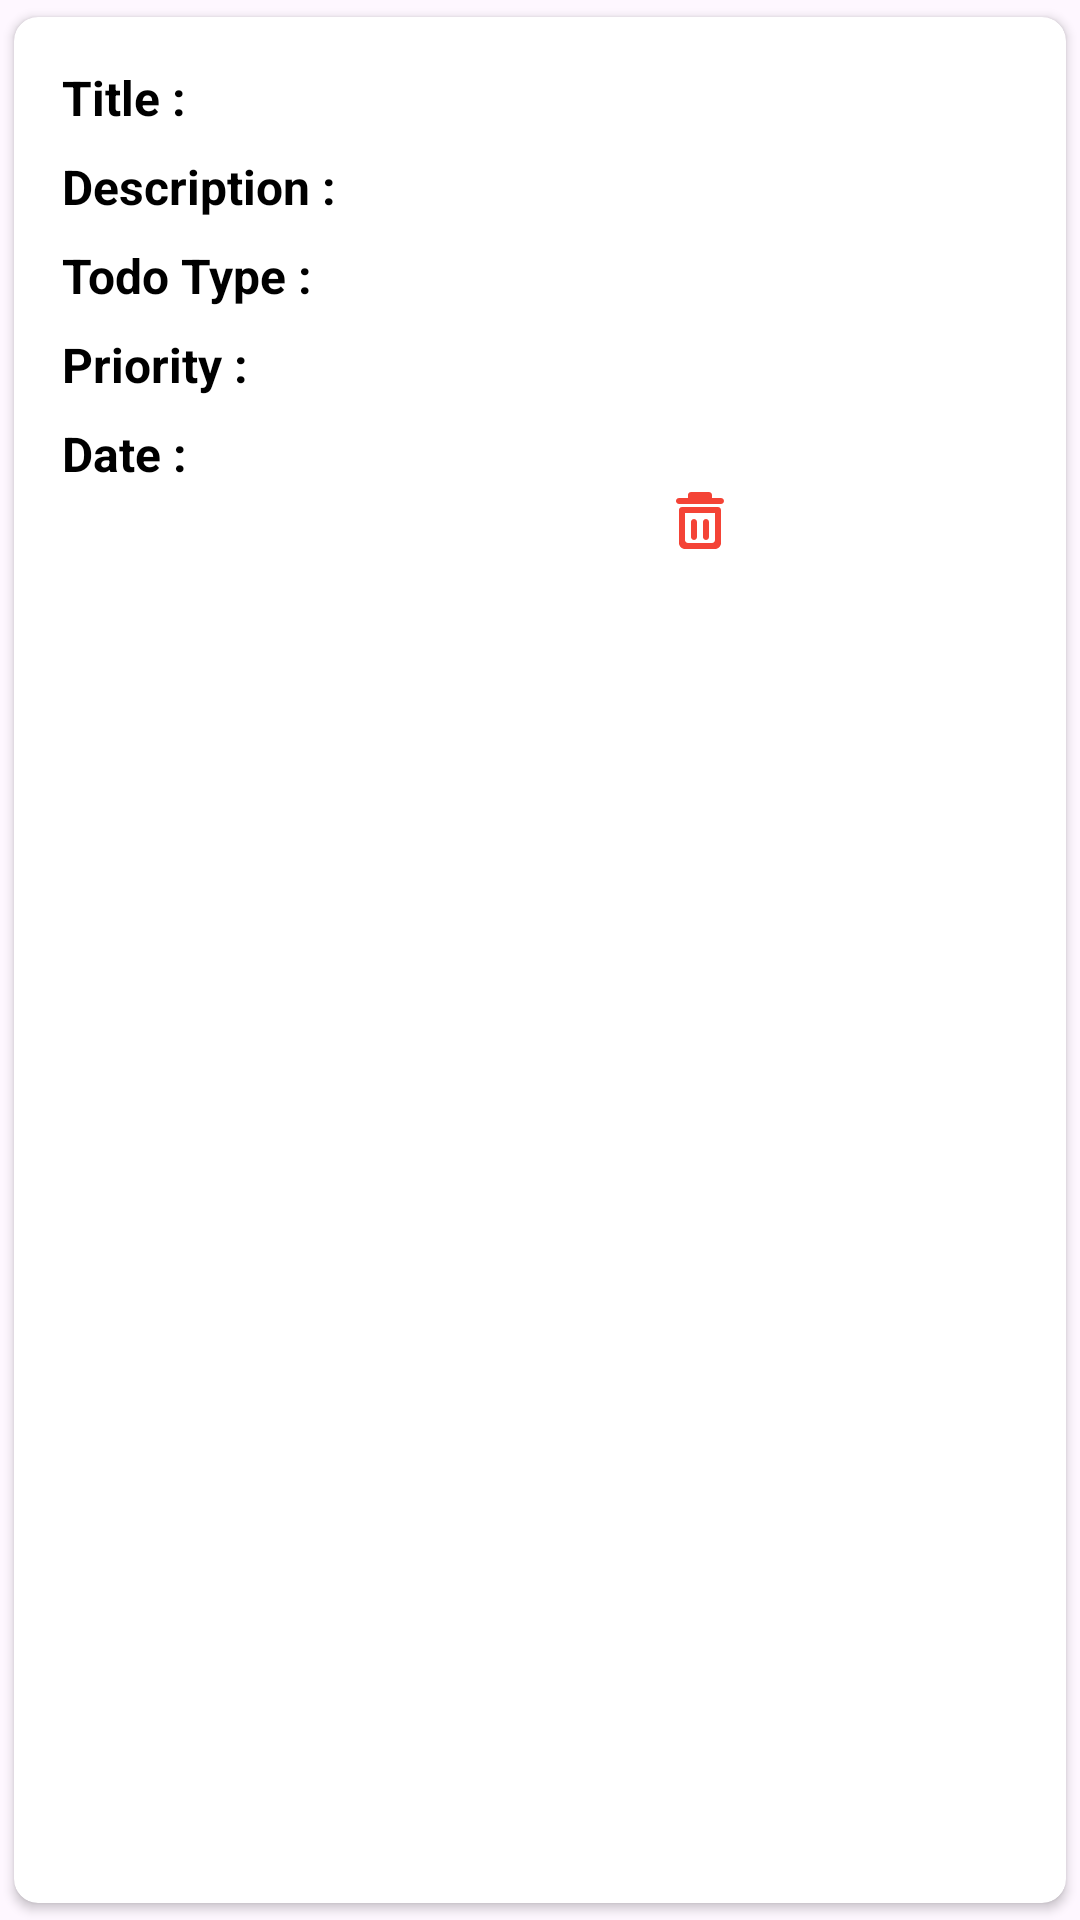

Android layout source for this screen:
<!-- AndroidManifest.xml: application theme Theme.Logic_Todo_App -->
<!-- res/layout/todo_item.xml -->
<androidx.cardview.widget.CardView
    xmlns:android="http://schemas.android.com/apk/res/android"
    xmlns:app="http://schemas.android.com/apk/res-auto"
    android:layout_width="match_parent"
    android:layout_height="wrap_content"
    android:layout_margin="8dp"
    app:cardCornerRadius="8dp"
    app:cardUseCompatPadding="true"
    app:cardPreventCornerOverlap="true"
    android:background="@drawable/shadow">

    <LinearLayout
        android:layout_width="match_parent"
        android:layout_height="wrap_content"
        android:orientation="vertical"
        android:padding="16dp">



        
        <LinearLayout
            android:layout_width="match_parent"
            android:layout_height="wrap_content"
            android:orientation="horizontal"
            android:layout_marginBottom="8dp">
            <TextView
                android:layout_width="wrap_content"
                android:layout_height="wrap_content"
                android:text="Title :"
                android:textStyle="bold"
                android:textColor="@color/black"
                android:textSize="16sp"
                android:layout_marginEnd="8dp" />
            <TextView
                android:id="@+id/title"
                android:layout_width="match_parent"
                android:layout_height="wrap_content"
                android:textSize="14sp" />
        </LinearLayout>

        
        <LinearLayout
            android:layout_width="match_parent"
            android:layout_height="wrap_content"
            android:orientation="horizontal"
            android:layout_marginBottom="8dp">
            <TextView
                android:layout_width="wrap_content"
                android:layout_height="wrap_content"
                android:text="Description :"
                android:textStyle="bold"
                android:textColor="@color/black"
                android:textSize="16sp"
                android:layout_marginEnd="8dp" />
            <TextView
                android:id="@+id/description"
                android:layout_width="match_parent"
                android:layout_height="wrap_content"
                android:textSize="14sp" />
        </LinearLayout>

        
        <LinearLayout
            android:layout_width="match_parent"
            android:layout_height="wrap_content"
            android:orientation="horizontal"
            android:layout_marginBottom="8dp">
            <TextView
                android:layout_width="wrap_content"
                android:layout_height="wrap_content"
                android:text="Todo Type :"
                android:textColor="@color/black"
                android:textStyle="bold"
                android:textSize="16sp"
                android:layout_marginEnd="8dp" />
            <TextView
                android:id="@+id/todoType"
                android:layout_width="match_parent"
                android:layout_height="wrap_content"
                android:textSize="14sp" />
        </LinearLayout>

        
        <LinearLayout
            android:layout_width="match_parent"
            android:layout_height="wrap_content"
            android:orientation="horizontal"
            android:layout_marginBottom="8dp">
            <TextView
                android:layout_width="wrap_content"
                android:layout_height="wrap_content"
                android:text="Priority :"
                android:textStyle="bold"
                android:textColor="@color/black"
                android:textSize="16sp"
                android:layout_marginEnd="8dp" />
            <TextView
                android:id="@+id/priority"
                android:layout_width="match_parent"
                android:layout_height="wrap_content"
                android:textSize="14sp" />
        </LinearLayout>

        
        <LinearLayout
            android:layout_width="match_parent"
            android:layout_height="wrap_content"
            android:orientation="horizontal">
            <TextView
                android:layout_width="wrap_content"
                android:layout_height="wrap_content"
                android:text="Date :"
                android:textStyle="bold"
                android:textColor="@color/black"
                android:textSize="16sp"
                android:layout_marginEnd="8dp" />
            <TextView
                android:id="@+id/date"
                android:layout_width="match_parent"
                android:layout_height="wrap_content"
                android:textSize="14sp" />
        </LinearLayout>

        
        <LinearLayout
            android:layout_width="match_parent"
            android:layout_height="wrap_content"
            android:orientation="horizontal"
            android:gravity="end"
            android:layout_marginBottom="8dp">


            <ImageView
                android:id="@+id/deleteButton"
                android:layout_width="24dp"
                android:layout_height="24dp"
                android:src="@drawable/baseline_auto_delete_24"
                android:contentDescription="Delete"
                android:layout_marginEnd="20dp"
                app:tint="@color/red" />

            <ImageView
                android:id="@+id/editButton"
                android:layout_width="24dp"
                android:layout_height="24dp"
                android:src="@drawable/baseline_auto_edit_24"
                android:contentDescription="Edit"
                android:layout_marginEnd="50dp"
                app:tint="@color/amber" />
        </LinearLayout>

    </LinearLayout>

</androidx.cardview.widget.CardView>
<!-- resources referenced by this layout -->
<resources>
  <color name="amber">#FFC107</color>
  <color name="black">#FF000000</color>
  <color name="red">#F44336</color>
  <!-- drawable baseline_auto_delete_24 (drawable) -->
  <vector xmlns:android="http://schemas.android.com/apk/res/android"
      android:width="24dp"
      android:height="24dp"
      android:viewportWidth="24"
      android:viewportHeight="24">
  
      
      <path
          android:fillColor="#000000"
          android:pathData="M16 4v-1c0-0.55-0.45-1-1-1h-6c-0.55 0-1 0.45-1 1v1H5c-0.55 0-1 0.45-1 1s0.45 1 1 1h14c0.55 0 1-0.45 1-1s-0.45-1-1-1h-3zM9 4h6v-1H9v1z" />
  
      
      <path
          android:fillColor="#000000"
          android:pathData="M18 7H6c-0.55 0-1 0.45-1 1v11c0 1.1 0.9 2 2 2h10c1.1 0 2-0.9 2-2V8c0-0.55-0.45-1-1-1zM16 19H8c-0.55 0-1-0.45-1-1V9h10v9c0 0.55-0.45 1-1 1z" />
  
      
      <path
          android:fillColor="#000000"
          android:pathData="M10 11c-0.55 0-1 0.45-1 1v5c0 0.55 0.45 1 1 1s1-0.45 1-1v-5c0-0.55-0.45-1-1-1zM14 11c-0.55 0-1 0.45-1 1v5c0 0.55 0.45 1 1 1s1-0.45 1-1v-5c0-0.55-0.45-1-1-1z" />
  </vector>
  <!-- drawable shadow (drawable) -->
  <?xml version="1.0" encoding="utf-8"?>
  <layer-list xmlns:android="http://schemas.android.com/apk/res/android">
      
      <item>
          <shape android:shape="rectangle">
              <solid android:color="#9C27B0" /> 
              <corners android:radius="8dp" />
          </shape>
      </item>
  
      
      <item android:left="4dp" android:right="4dp" android:top="4dp" android:bottom="4dp">
          <shape android:shape="rectangle">
              <solid android:color="@color/green" />
              <corners android:radius="8dp" />
          </shape>
      </item>
  </layer-list>
  <style name="Theme.Logic_Todo_App" parent="Base.Theme.Logic_Todo_App" />
  <color name="green">#4CAF50</color>
  <style name="Base.Theme.Logic_Todo_App" parent="Theme.Material3.DayNight.NoActionBar">
          
          
      </style>
</resources>
